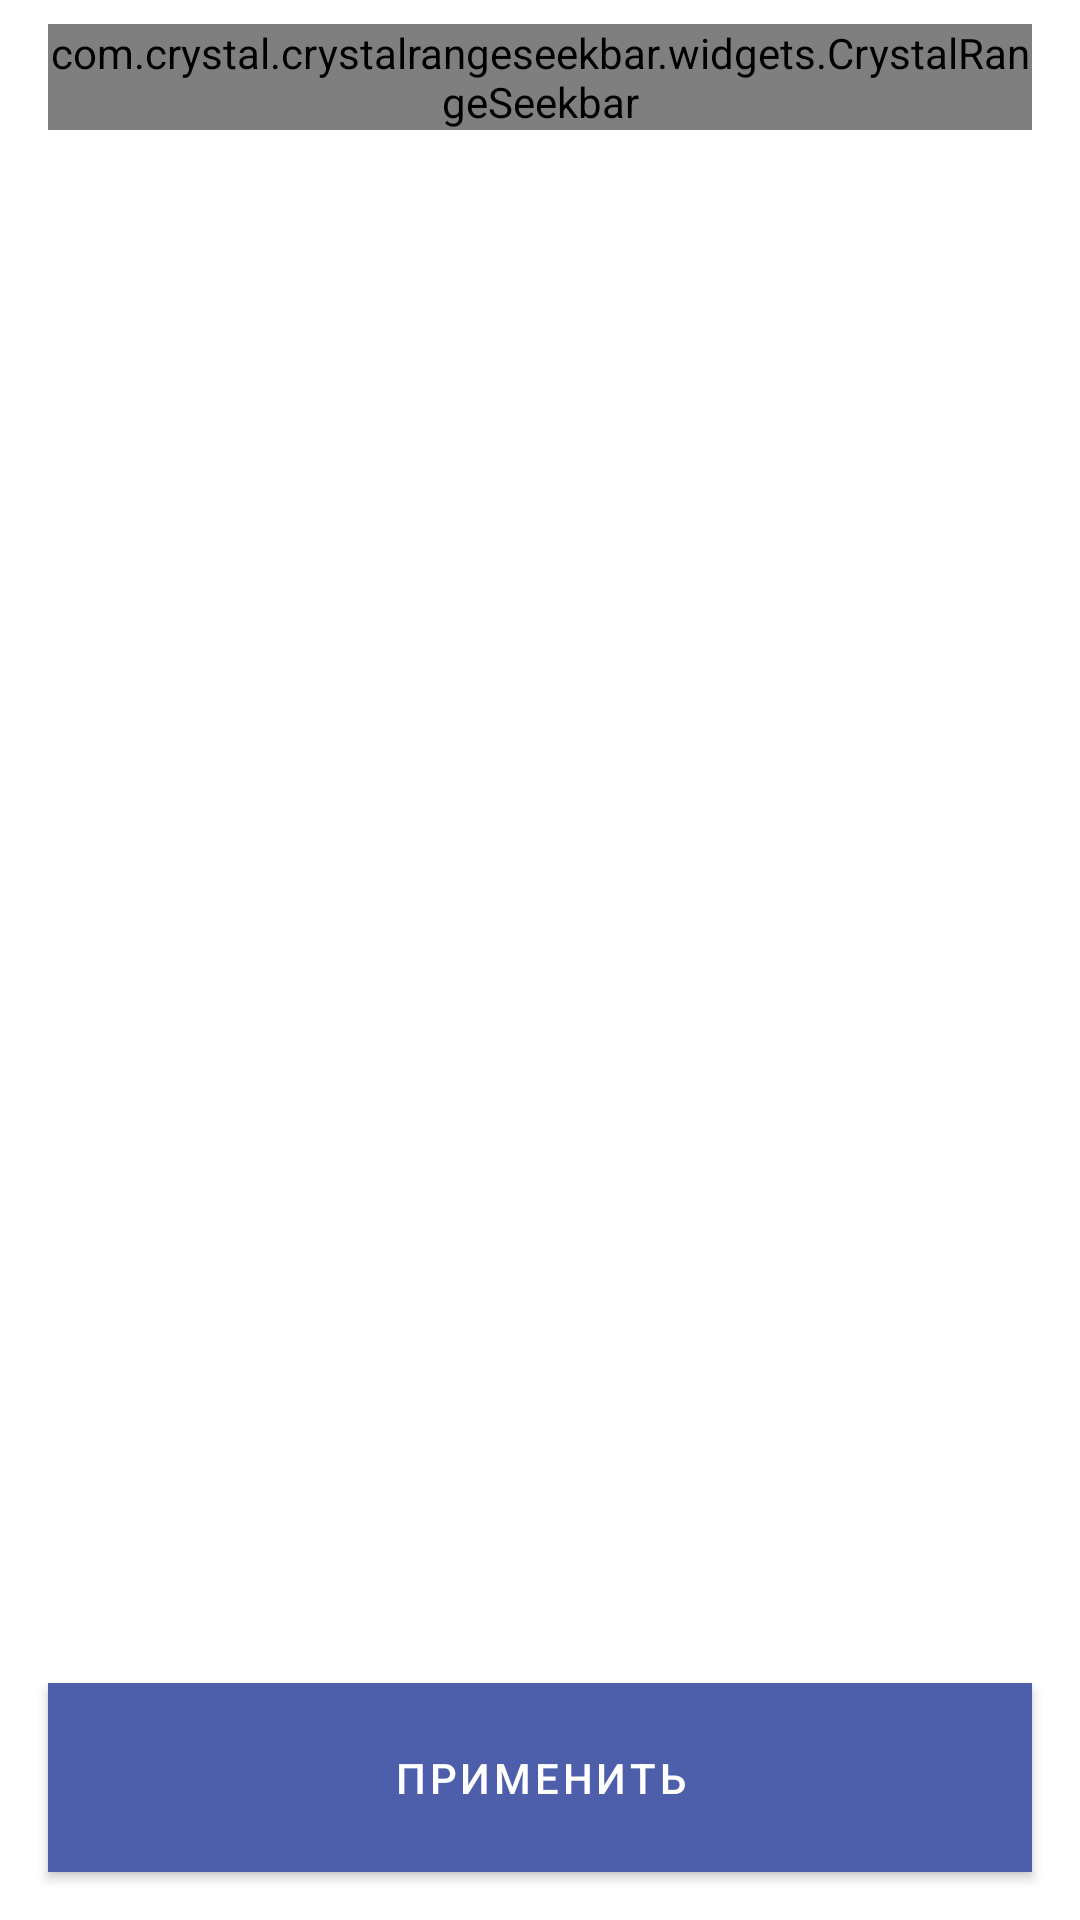

This screen was rendered from an Android layout file. Write that file and the resources it references.
<!-- AndroidManifest.xml: application theme AppTheme -->
<!-- res/layout/activity_main2.xml -->
<?xml version="1.0" encoding="utf-8"?>
<android.support.constraint.ConstraintLayout
    xmlns:android="http://schemas.android.com/apk/res/android"
    xmlns:app="http://schemas.android.com/apk/res-auto"
    android:layout_width="match_parent"
    android:layout_height="match_parent"
    >

    <com.crystal.crystalrangeseekbar.widgets.CrystalRangeSeekbar
        android:id="@+id/rangeSeekbar1"
        android:layout_width="0dp"
        android:layout_height="wrap_content"
        android:layout_marginStart="16dp"
        android:layout_marginTop="8dp"
        android:layout_marginEnd="16dp"
        app:bar_color="@color/belavia_1"
        app:bar_highlight_color="@color/belavia_accent_dark"
        app:corner_radius="5"
        app:data_type="_integer"
        app:layout_constraintEnd_toEndOf="parent"
        app:layout_constraintStart_toStartOf="parent"
        app:layout_constraintTop_toTopOf="parent"
        app:left_thumb_color="@color/belavia_accent_1"
        app:max_value="100"
        app:min_value="0"
        app:right_thumb_color="@color/belavia_accent_1"
        app:steps="5"
        />


    <android.support.design.button.MaterialButton
        android:id="@+id/search"
        android:layout_width="0dp"
        android:layout_height="wrap_content"
        android:layout_margin="16dp"
        android:layout_marginTop="8dp"
        android:layout_marginBottom="8dp"
        android:background="@color/colorAccent"
        android:padding="16dp"
        android:text="Применить"
        android:textColor="@color/white"
        app:cornerRadius="6dp"
        app:icon="@drawable/ic_filter_list_black_24dp"
        app:iconGravity="textStart"
        app:layout_constraintBottom_toBottomOf="parent"
        app:layout_constraintEnd_toEndOf="parent"
        app:layout_constraintStart_toStartOf="parent"
        app:layout_constraintTop_toBottomOf="@+id/plus"
        />
</android.support.constraint.ConstraintLayout>
<!-- resources referenced by this layout -->
<resources>
  <color name="belavia_1">#4D5FAB</color>
  <color name="belavia_accent_1">#77CA27</color>
  <color name="belavia_accent_dark">#5a991d</color>
  <color name="colorAccent">@color/belavia_accent_1</color>
  <color name="white">#ffffff</color>
  <style name="AppTheme" parent="@style/Theme.MaterialComponents.Light.DarkActionBar">"&gt;
          
          <item name="colorPrimary">@color/colorPrimary</item>
          <item name="colorPrimaryDark">@color/colorPrimaryDark</item>
          <item name="colorAccent">@color/colorAccent</item>
      </style>
  <color name="colorPrimary">@color/belavia_1</color>
  <color name="colorPrimaryDark">@color/belavia_1_dark</color>
  <color name="belavia_1_dark">#3a4881</color>
</resources>
